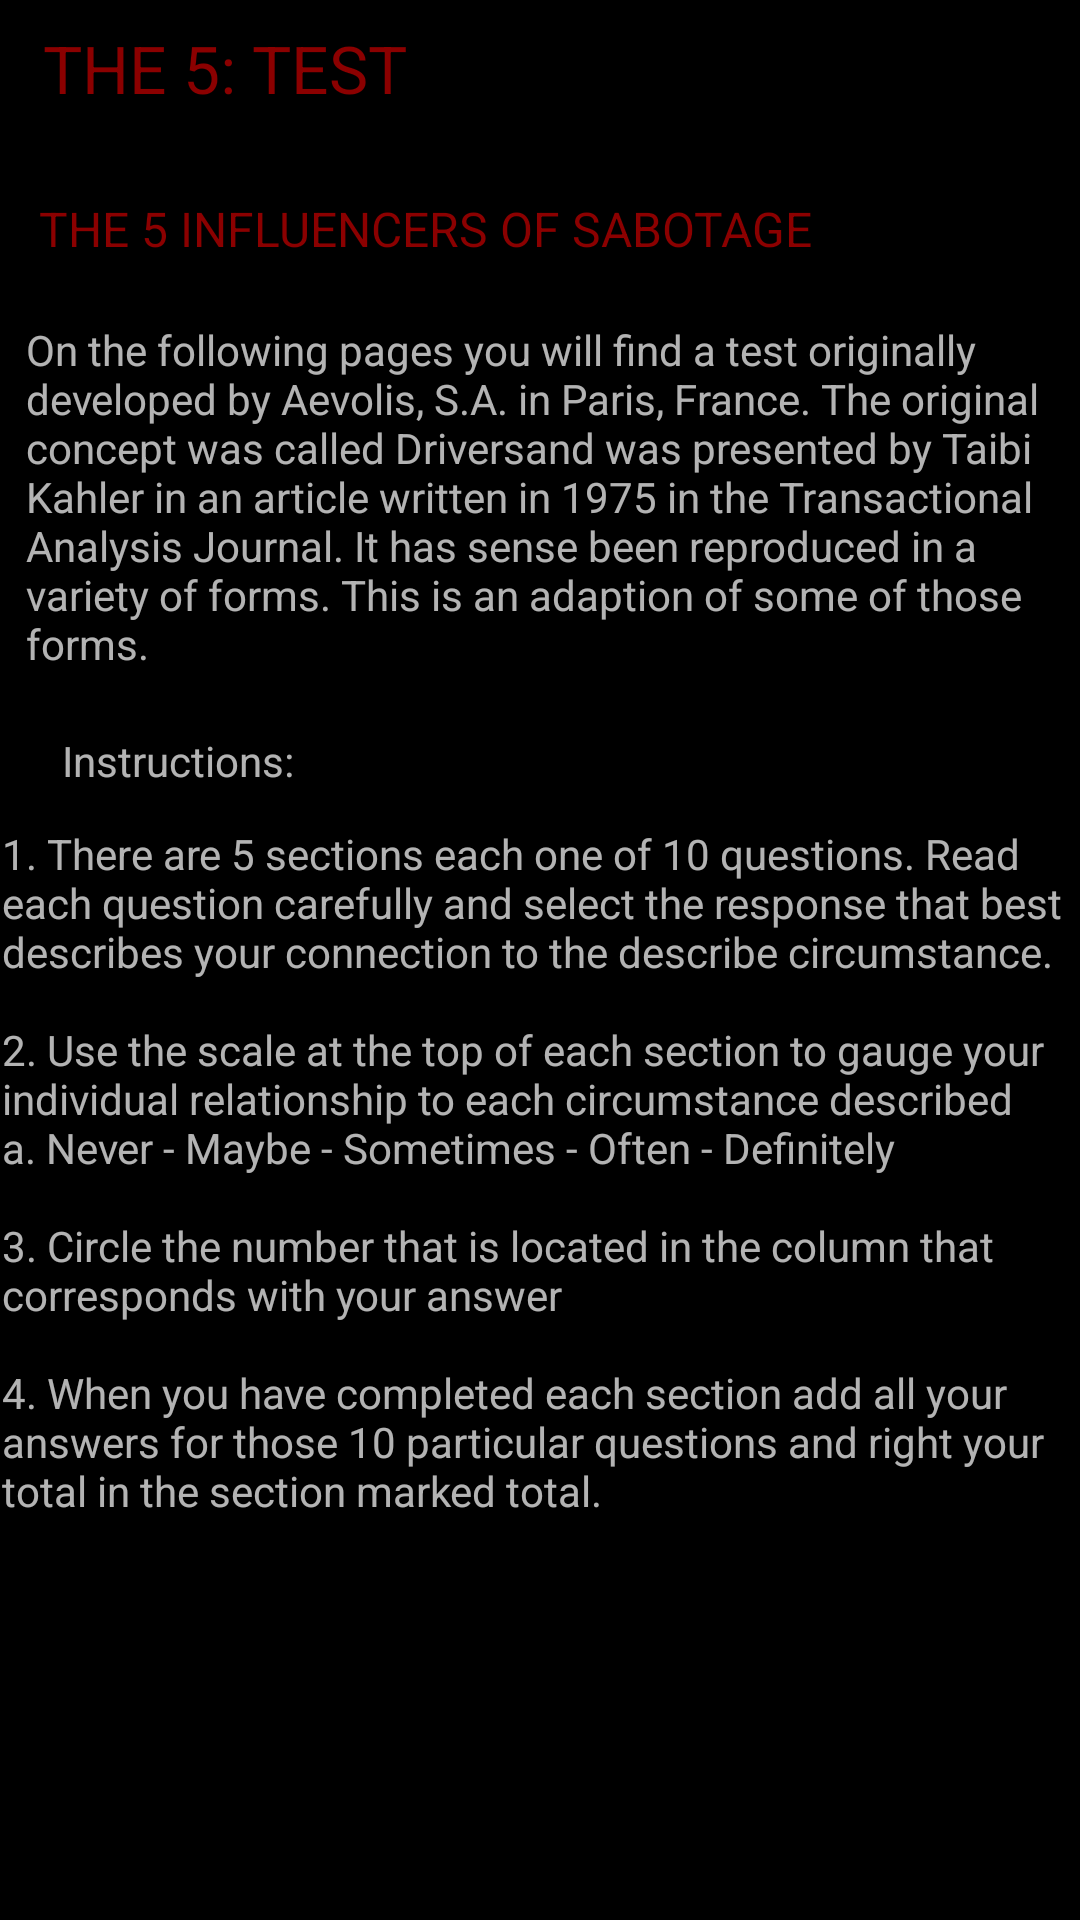

Layout XML and referenced resources for this Android screen:
<!-- AndroidManifest.xml: application theme Theme.AppCompat.NoActionBar -->
<!-- res/layout/fragment_survey_6.xml -->
<?xml version="1.0" encoding="utf-8"?>
<android.support.constraint.ConstraintLayout xmlns:android="http://schemas.android.com/apk/res/android"
    xmlns:app="http://schemas.android.com/apk/res-auto"
    xmlns:tools="http://schemas.android.com/tools"
    android:layout_width="match_parent"
    android:layout_height="match_parent"
    android:background="@color/colorPrimary"
    android:paddingBottom="@dimen/activity_vertical_margin"
    android:paddingLeft="@dimen/activity_horizontal_margin"
    android:paddingRight="@dimen/activity_horizontal_margin"
    android:paddingTop="@dimen/activity_vertical_margin">

    <TextView
        android:id="@+id/textView26"
        android:layout_width="wrap_content"
        android:layout_height="wrap_content"
        android:layout_marginEnd="8dp"
        android:layout_marginStart="8dp"
        android:layout_marginTop="8dp"
        android:text="@string/page_6_title1"
        android:textAllCaps="true"
        android:textColor="@color/textred"
        android:textSize="22dp"
        app:layout_constraintEnd_toEndOf="parent"
        app:layout_constraintHorizontal_bias="0.029"
        app:layout_constraintStart_toStartOf="parent"
        app:layout_constraintTop_toTopOf="parent" />

    <TextView
        android:id="@+id/textView27"
        android:layout_width="wrap_content"
        android:layout_height="wrap_content"
        android:layout_marginEnd="8dp"
        android:layout_marginStart="8dp"
        android:layout_marginTop="28dp"
        android:text="@string/page_6_subtitle1"
        android:textAllCaps="true"
        android:textColor="@color/textred"
        android:textSize="16dp"
        app:layout_constraintEnd_toEndOf="parent"
        app:layout_constraintHorizontal_bias="0.056"
        app:layout_constraintStart_toStartOf="parent"
        app:layout_constraintTop_toBottomOf="@+id/textView26" />

    <TextView
        android:id="@+id/textView28"
        android:layout_width="343dp"
        android:layout_height="129dp"
        android:layout_marginEnd="8dp"
        android:layout_marginStart="8dp"
        android:layout_marginTop="20dp"
        android:text="@string/page_6_paragraph1"
        app:layout_constraintEnd_toEndOf="parent"
        app:layout_constraintStart_toStartOf="parent"
        app:layout_constraintTop_toBottomOf="@+id/textView27" />

    <TextView
        android:id="@+id/textView29"
        android:layout_width="296dp"
        android:layout_height="23dp"
        android:layout_marginEnd="8dp"
        android:layout_marginStart="8dp"
        android:layout_marginTop="8dp"
        android:text="@string/page_6_subtitle2"
        app:layout_constraintEnd_toEndOf="parent"
        app:layout_constraintHorizontal_bias="0.262"
        app:layout_constraintStart_toStartOf="parent"
        app:layout_constraintTop_toBottomOf="@+id/textView28" />

    <TextView
        android:id="@+id/textView30"
        android:layout_width="354dp"
        android:layout_height="259dp"
        android:layout_marginEnd="8dp"
        android:layout_marginStart="8dp"
        android:layout_marginTop="8dp"
        android:text="@string/page_6_paragraph2"
        app:layout_constraintEnd_toEndOf="parent"
        app:layout_constraintHorizontal_bias="0.757"
        app:layout_constraintStart_toStartOf="parent"
        app:layout_constraintTop_toBottomOf="@+id/textView29" />

    <android.support.constraint.Guideline
        android:id="@+id/guideline"
        android:layout_width="wrap_content"
        android:layout_height="wrap_content"
        android:orientation="vertical"
        app:layout_constraintGuide_begin="20dp" />
</android.support.constraint.ConstraintLayout>
<!-- resources referenced by this layout -->
<resources>
  <color name="colorPrimary">#000000</color>
  <color name="textred">#8b0000 </color>
  <string name="page_6_paragraph1">On the following pages you will find a test originally developed by Aevolis, S.A. in Paris, France. The original concept was called "Drivers" and was presented by Taibi Kahler in an article written in 1975 in the Transactional Analysis Journal. It has sense been reproduced in a variety of forms. This is an adaption of some of those forms. </string>
  <string name="page_6_paragraph2">1.	There are 5 sections each one of 10 questions. Read each question carefully and select the response that best describes your connection to the describe circumstance.\n\n2.	Use the scale at the top of each section to gauge your individual relationship to each circumstance described\na.	Never  -  Maybe  -  Sometimes  -  Often  -  Definitely\n\n3.	Circle the number that is located in the column that corresponds with your answer\n\n4.	When you have completed each section add all your answers for those 10 particular questions and right your total in the section marked total.</string>
  <string name="page_6_subtitle1">The 5 influencers of Sabotage </string>
  <string name="page_6_subtitle2">Instructions: </string>
  <string name="page_6_title1">The 5: TEST</string>
</resources>
